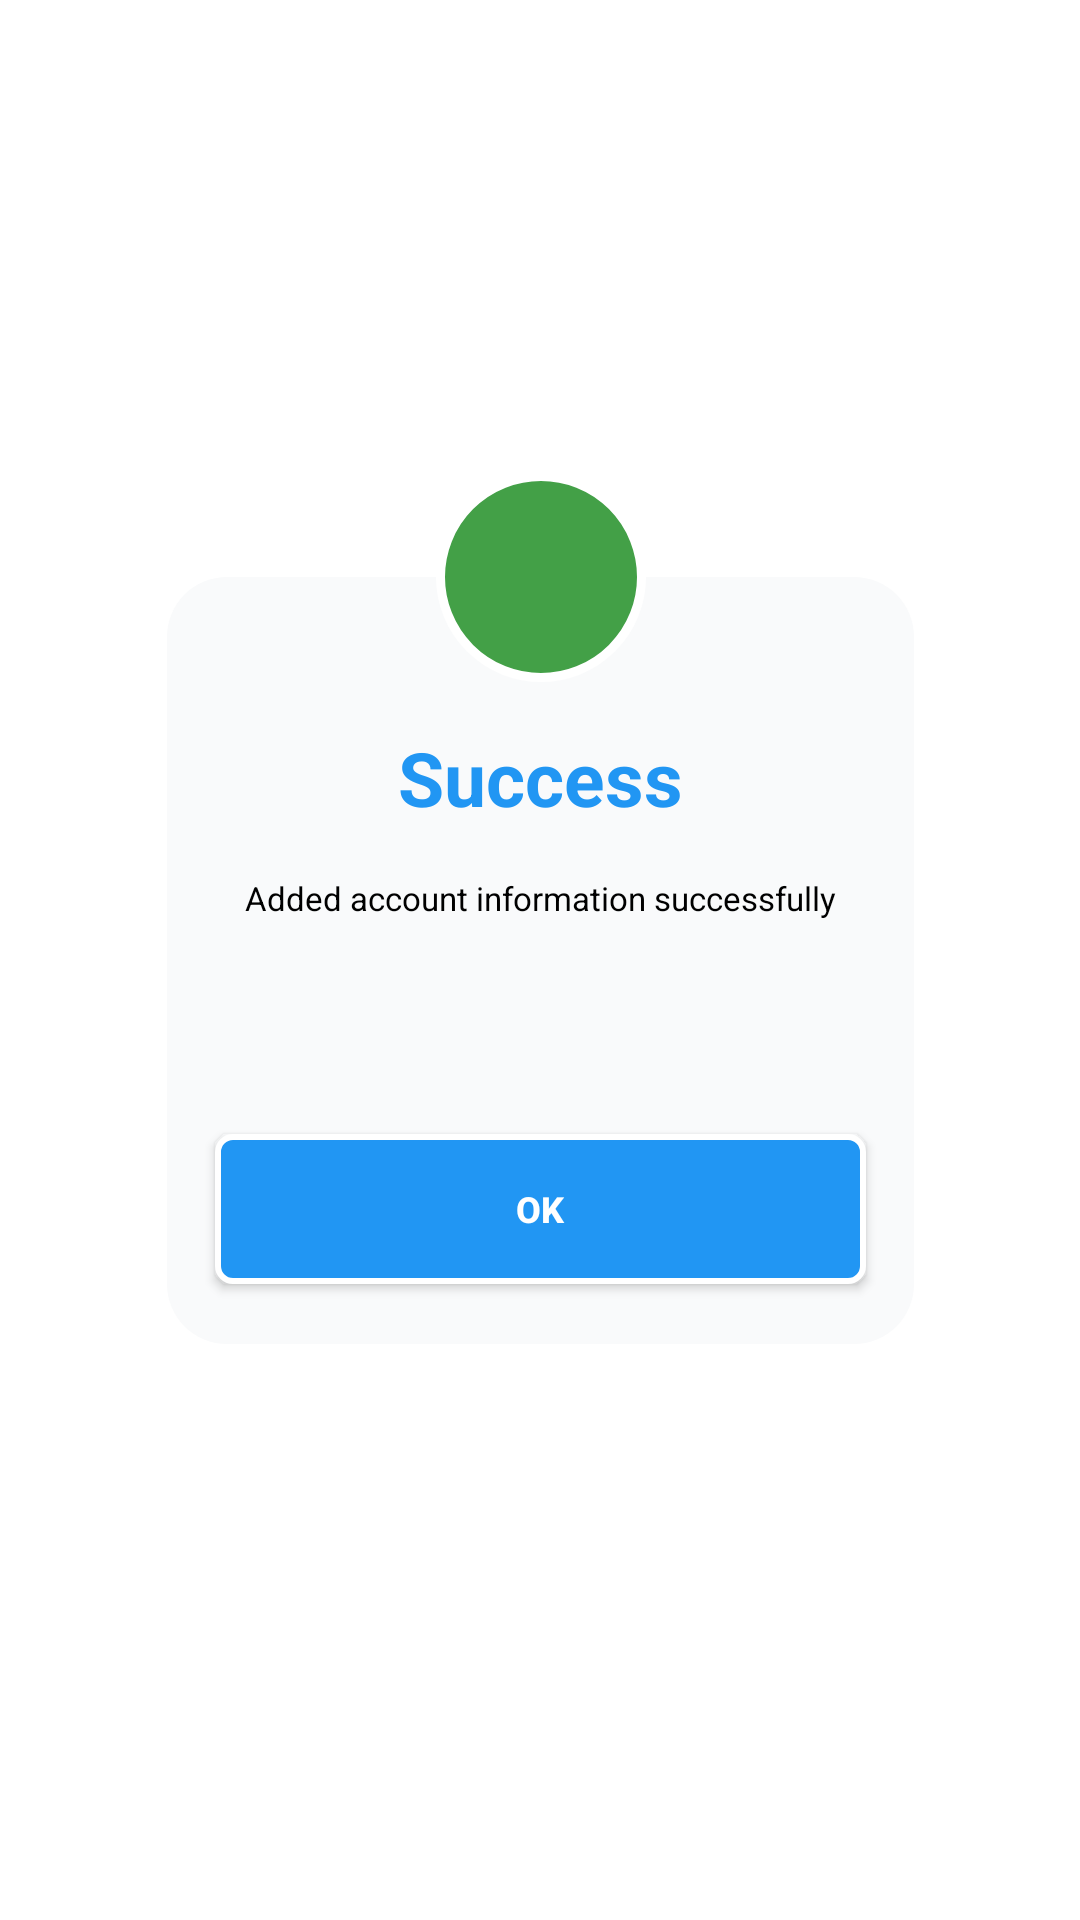

The Android layout XML behind this screen, and the referenced resources:
<!-- AndroidManifest.xml: application theme Theme.DoAnTotNghiep -->
<!-- res/layout/dialog_annouce.xml -->
<?xml version="1.0" encoding="utf-8"?>
<androidx.constraintlayout.widget.ConstraintLayout xmlns:android="http://schemas.android.com/apk/res/android"
    xmlns:app="http://schemas.android.com/apk/res-auto"
    android:layout_width="wrap_content"
    android:layout_height="wrap_content">

    <LinearLayout
        android:id="@+id/ll"
        android:layout_width="wrap_content"
        android:layout_height="wrap_content"
        android:layout_marginTop="50dp"
        android:layout_marginBottom="50dp"
        android:orientation="vertical"
        android:background="@drawable/dialog_background"
        app:layout_constraintBottom_toBottomOf="parent"
        app:layout_constraintEnd_toEndOf="parent"
        app:layout_constraintStart_toStartOf="parent"
        app:layout_constraintTop_toTopOf="parent">

        <TextView
            android:layout_width="match_parent"
            android:layout_height="wrap_content"
            android:layout_marginTop="50dp"
            android:gravity="center_horizontal"
            android:id="@+id/alertTitle"
            android:text="@string/success"
            android:textAlignment="center"
            android:textColor="@color/colorTextDialog"
            android:textSize="25sp"
            android:textStyle="bold" />

        <TextView
            android:id="@+id/msgText"
            android:layout_width="match_parent"
            android:layout_height="70dp"
            android:layout_margin="16dp"
            android:gravity="center_horizontal"
            android:text="@string/add_account_info_successfully"
            android:textAlignment="center"
            android:textColor="@color/colorTextBlack"
            android:textSize="11sp" />

        <androidx.appcompat.widget.AppCompatButton
            style="@style/button_style_info"
            android:id="@+id/btnOK"
            android:paddingHorizontal="30dp"
            android:layout_marginStart="16dp"
            android:layout_marginEnd="16dp"
            android:layout_marginBottom="20dp"
            android:text="@string/ok"/>

    </LinearLayout>

    <ImageView
        android:id="@+id/iconAlert"
        android:layout_width="70dp"
        android:layout_height="70dp"
        android:background="@drawable/dialog_background_success"
        android:src="@drawable/ic_check"
        android:padding="8dp"
        app:layout_constraintBottom_toTopOf="@id/ll"
        app:layout_constraintTop_toTopOf="@id/ll"
        app:layout_constraintStart_toStartOf="@id/ll"
        app:layout_constraintEnd_toEndOf="@id/ll"
        android:contentDescription="@string/success" />


</androidx.constraintlayout.widget.ConstraintLayout>
<!-- resources referenced by this layout -->
<resources>
  <color name="colorTextBlack">#FF000000</color>
  <color name="colorTextDialog">#2196F3</color>
  <!-- drawable dialog_background (drawable) -->
  <?xml version="1.0" encoding="utf-8"?>
  <shape xmlns:android="http://schemas.android.com/apk/res/android"
      android:shape="rectangle">
  
      <solid android:color="@color/colorIconBackground"/>
      <corners android:radius="20dp"/>
  </shape>
  <!-- drawable dialog_background_success (drawable) -->
  <?xml version="1.0" encoding="utf-8"?>
  <shape xmlns:android="http://schemas.android.com/apk/res/android"
      android:shape="oval">
      <solid android:color="@color/colorGreen"/>
      <stroke android:width="3dp"
          android:color="@color/white"/>
  </shape>
  <string name="add_account_info_successfully">Added account information successfully</string>
  <string name="ok">OK</string>
  <string name="success">Success</string>
  <style name="button_style_info">
          <item name="android:layout_width">217dp</item>
          <item name="android:layout_height">50dp</item>
          <item name="android:background">@drawable/button_style_info</item>
          <item name="android:textColor">@drawable/button_style_text_color_state</item>
          <item name="android:textSize">12sp</item>
          <item name="android:textStyle">bold</item>
      </style>
  <style name="Theme.DoAnTotNghiep" parent="Theme.MaterialComponents.DayNight.NoActionBar">
          
          <item name="colorPrimary">@color/purple_500</item>
          <item name="colorPrimaryVariant">@color/purple_700</item>
          <item name="colorOnPrimary">@color/white</item>
          
          <item name="colorSecondary">@color/teal_200</item>
          <item name="colorSecondaryVariant">@color/teal_700</item>
          <item name="colorOnSecondary">@color/black</item>
          
          <item name="android:statusBarColor" tools:targetApi="l">?attr/colorPrimaryVariant</item>
          
      </style>
  <color name="colorIconBackground">#F9FAFB</color>
  <color name="colorGreen">#43A047</color>
  <color name="white">#FFFFFFFF</color>
  <!-- drawable button_style_info: vector/xml drawable (drawable, 2358 chars, omitted) -->
  <!-- drawable button_style_text_color_state (drawable) -->
  <?xml version="1.0" encoding="utf-8"?>
  <selector xmlns:android="http://schemas.android.com/apk/res/android">
      <item android:color="@color/colorTextSupport" android:state_pressed="true"/>
      <item android:color="@color/white" android:state_enabled="true"/>
  </selector>
  <color name="purple_500">#FF6200EE</color>
  <color name="purple_700">#FF3700B3</color>
  <color name="teal_200">#FF03DAC5</color>
  <color name="teal_700">#FF018786</color>
  <color name="black">#FF000000</color>
  <color name="colorTextSupport">#8D8F97</color>
</resources>
